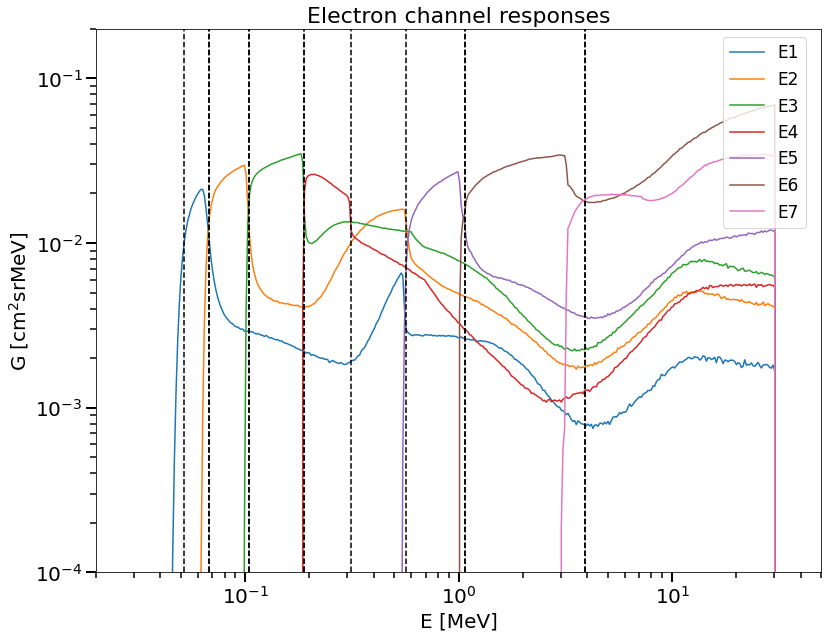

The table this chart was drawn from, first rows:
channel, lower_bound, upper_bound
E1, 0.05186, 0.06793
E2, 0.06793, 0.1046
E3, 0.1046, 0.1894
E4, 0.1894, 0.3134
E5, 0.5674, 1.065
E6, 1.065, 3.889
E7, 3.889, inf
